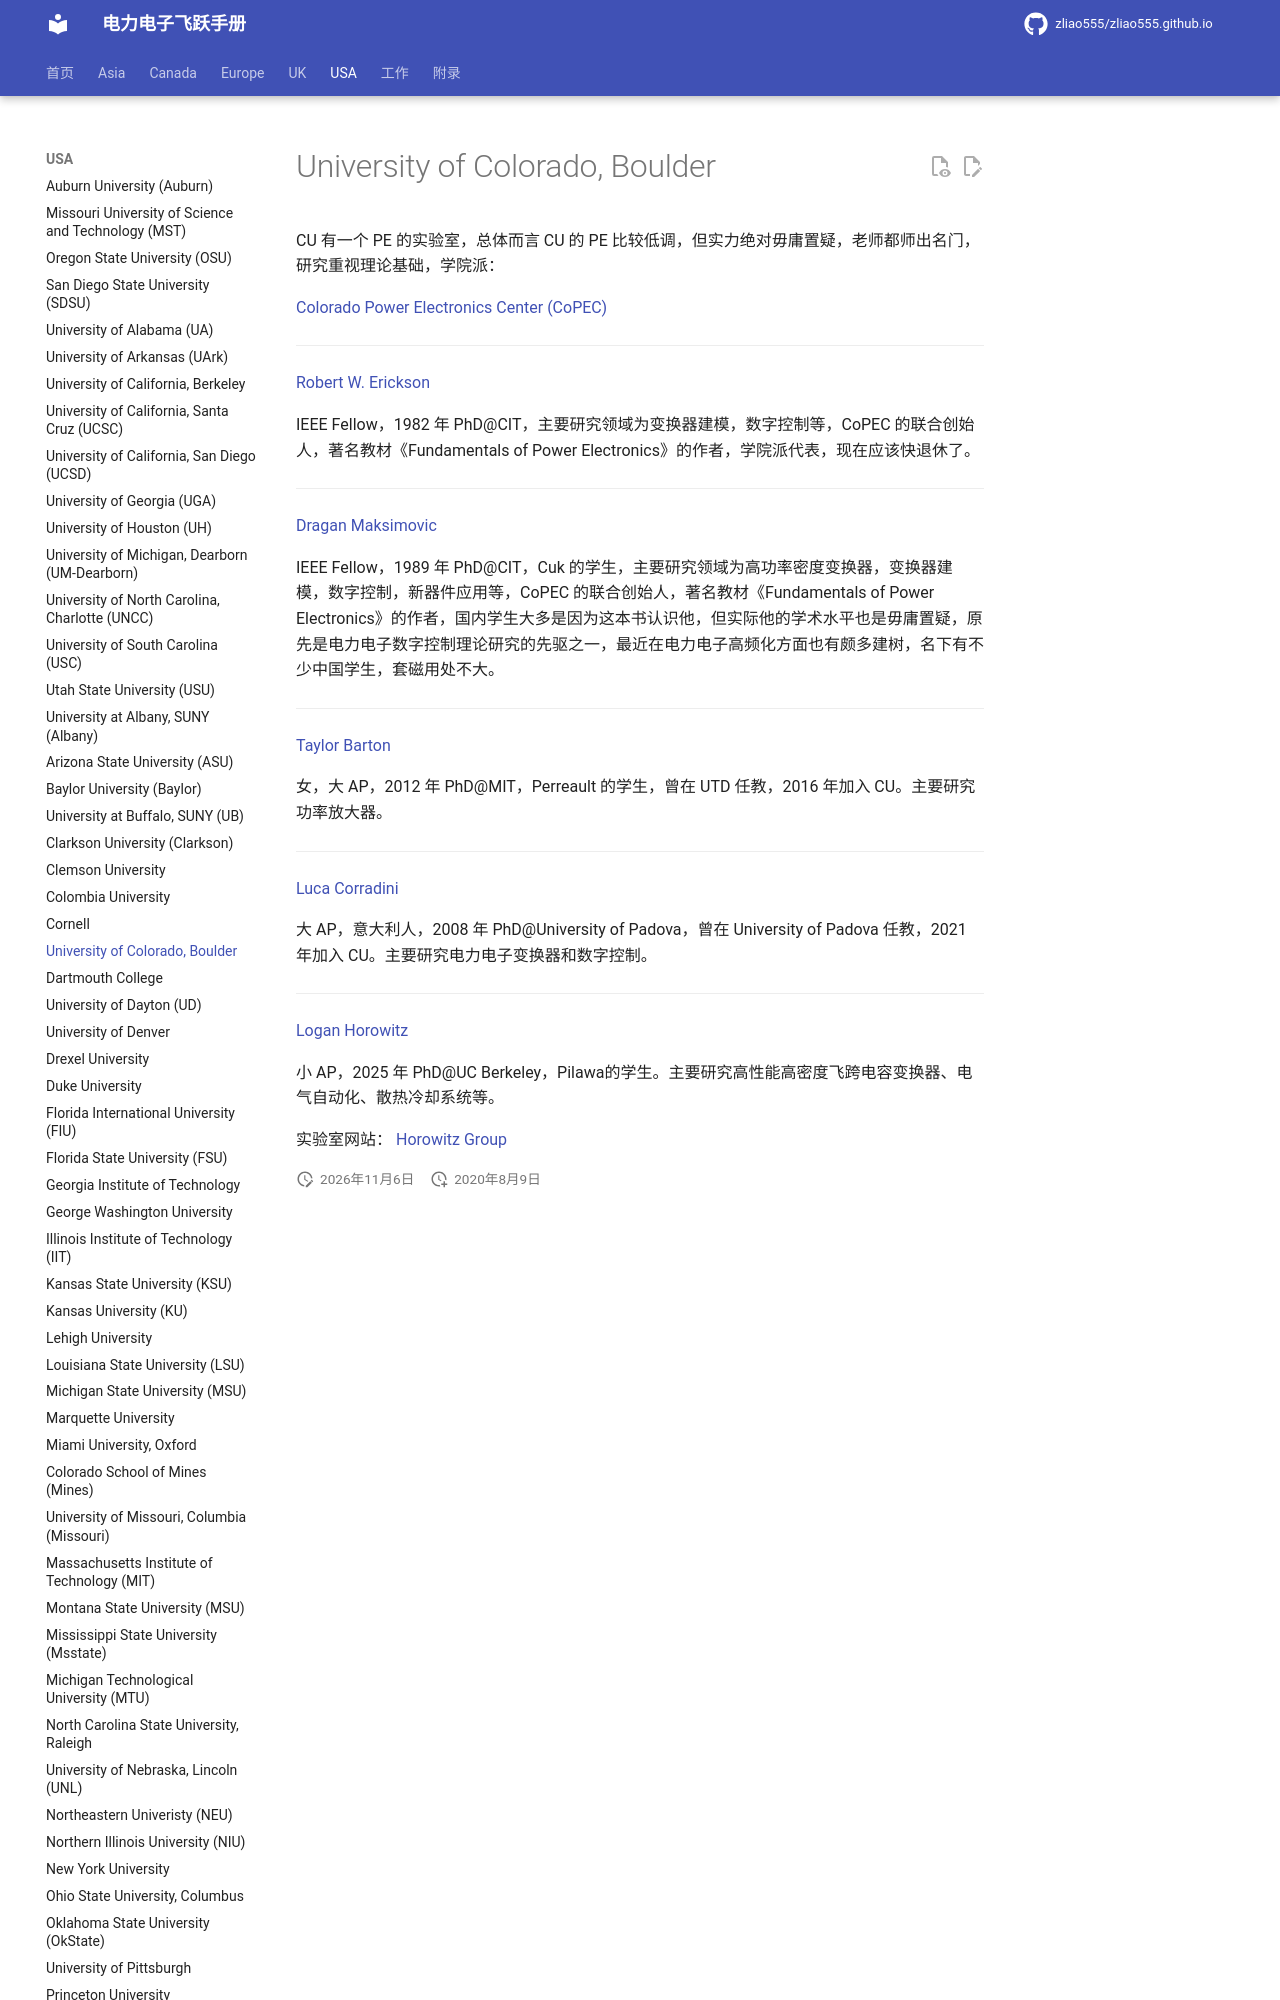

repository: zliao555/zliao555.github.io · page: USA/cuboulder/index.html · generator: mkdocs

---
layout: page
title: University of Colorado, Boulder
permalink: /flying-brochure/cuboulder
---

# University of Colorado, Boulder

CU 有一个 PE 的实验室，总体而言 CU 的 PE 比较低调，但实力绝对毋庸置疑，老师都师出名门，研究重视理论基础，学院派：

[Colorado Power Electronics Center (CoPEC)](https://www.colorado.edu/powerelectronics/)

---

[Robert W. Erickson](http://ecee.colorado.edu/~rwe/)

IEEE Fellow，1982 年 PhD@CIT，主要研究领域为变换器建模，数字控制等，CoPEC 的联合创始人，著名教材《Fundamentals of Power Electronics》的作者，学院派代表，现在应该快退休了。 

---

[Dragan Maksimovic](https://www.colorado.edu/faculty/maksimovic/)
